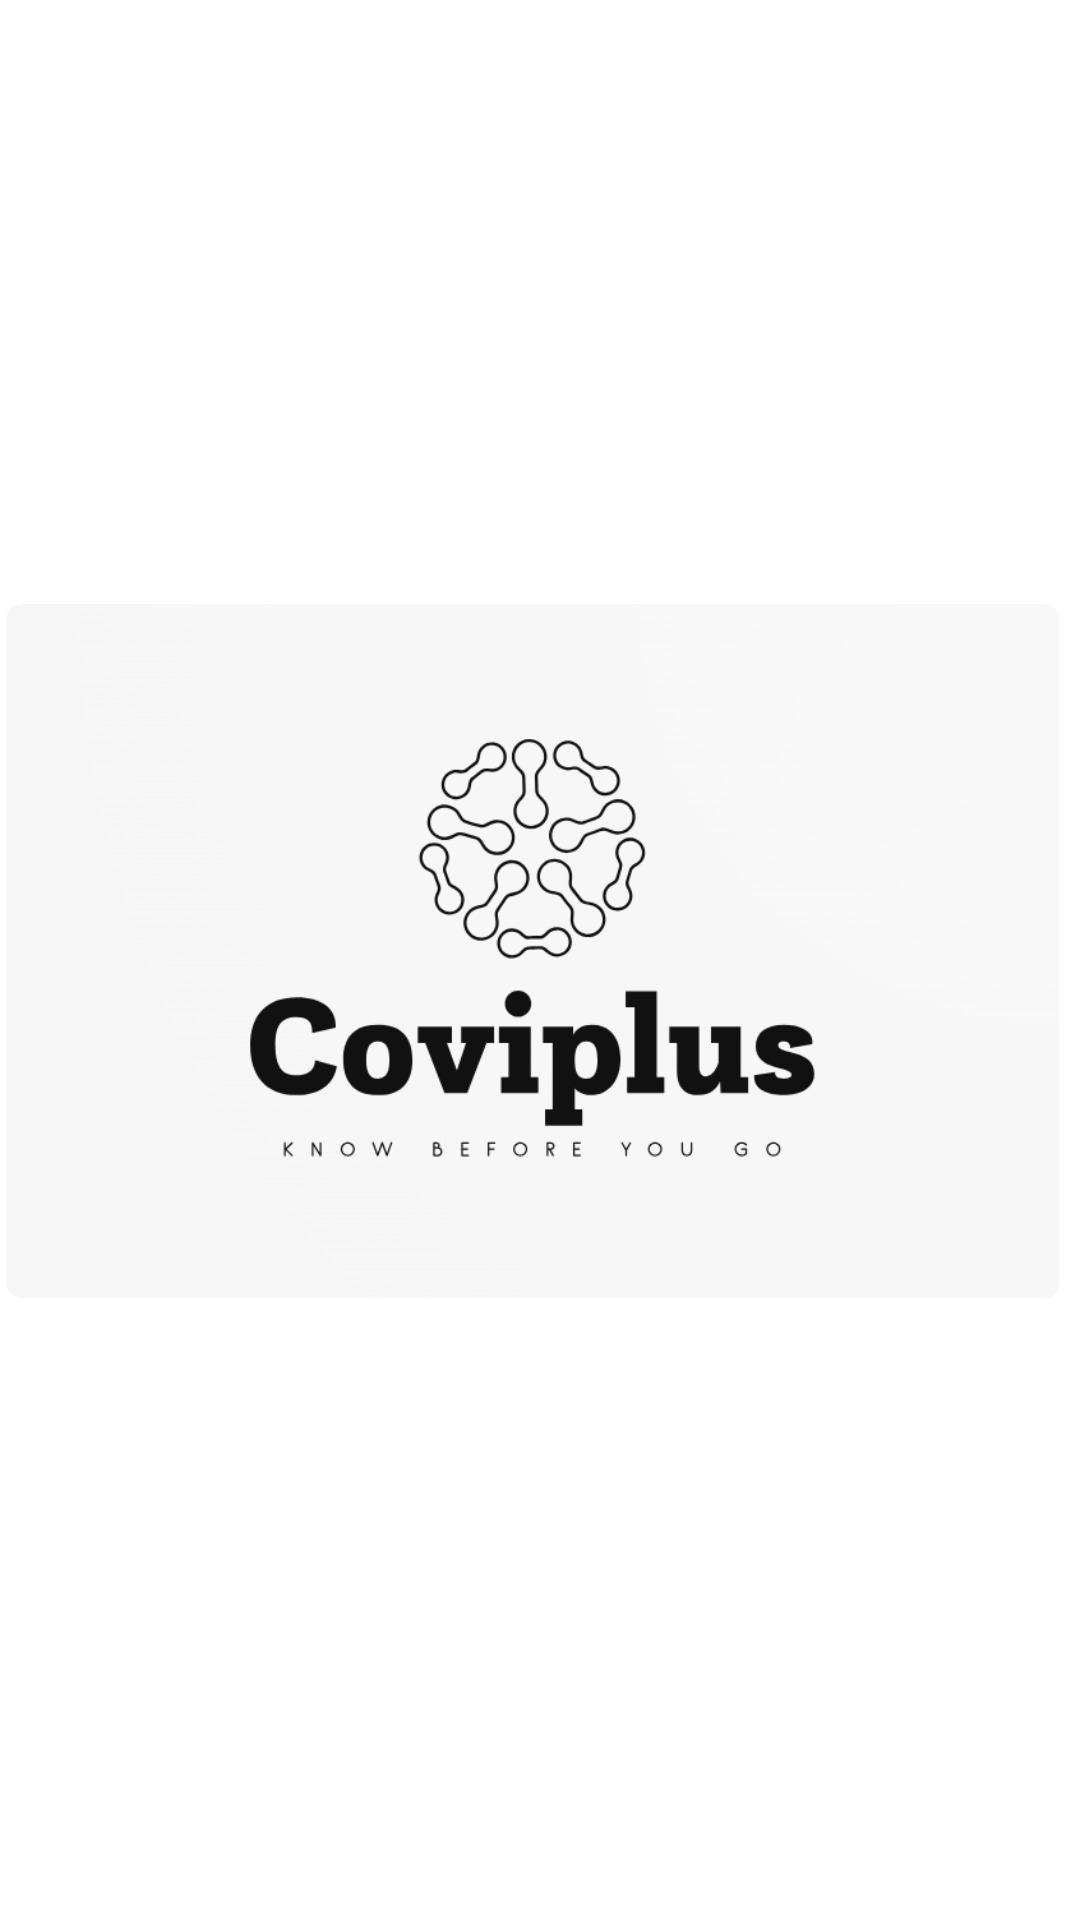

Write the Android layout XML for this screen, with the resource values it uses.
<!-- AndroidManifest.xml: activity theme Theme.Design.NoActionBar -->
<!-- res/layout/activity_splash.xml -->
<?xml version="1.0" encoding="utf-8"?>
<LinearLayout xmlns:android="http://schemas.android.com/apk/res/android"
    xmlns:app="http://schemas.android.com/apk/res-auto"
    xmlns:tools="http://schemas.android.com/tools"
    android:layout_width="match_parent"
    android:layout_height="match_parent"
    android:orientation="vertical"
    tools:context=".SplashActivity"
    android:background="@color/white"
    android:gravity="center">

    <ImageView
        android:layout_width="match_parent"
        android:layout_height="wrap_content"
        android:src="@drawable/coviplus" />

</LinearLayout>
<!-- resources referenced by this layout -->
<resources>
  <color name="white">#FFFFFF</color>
  <!-- drawable coviplus: png bitmap (drawable, 49592 bytes) -->
</resources>
